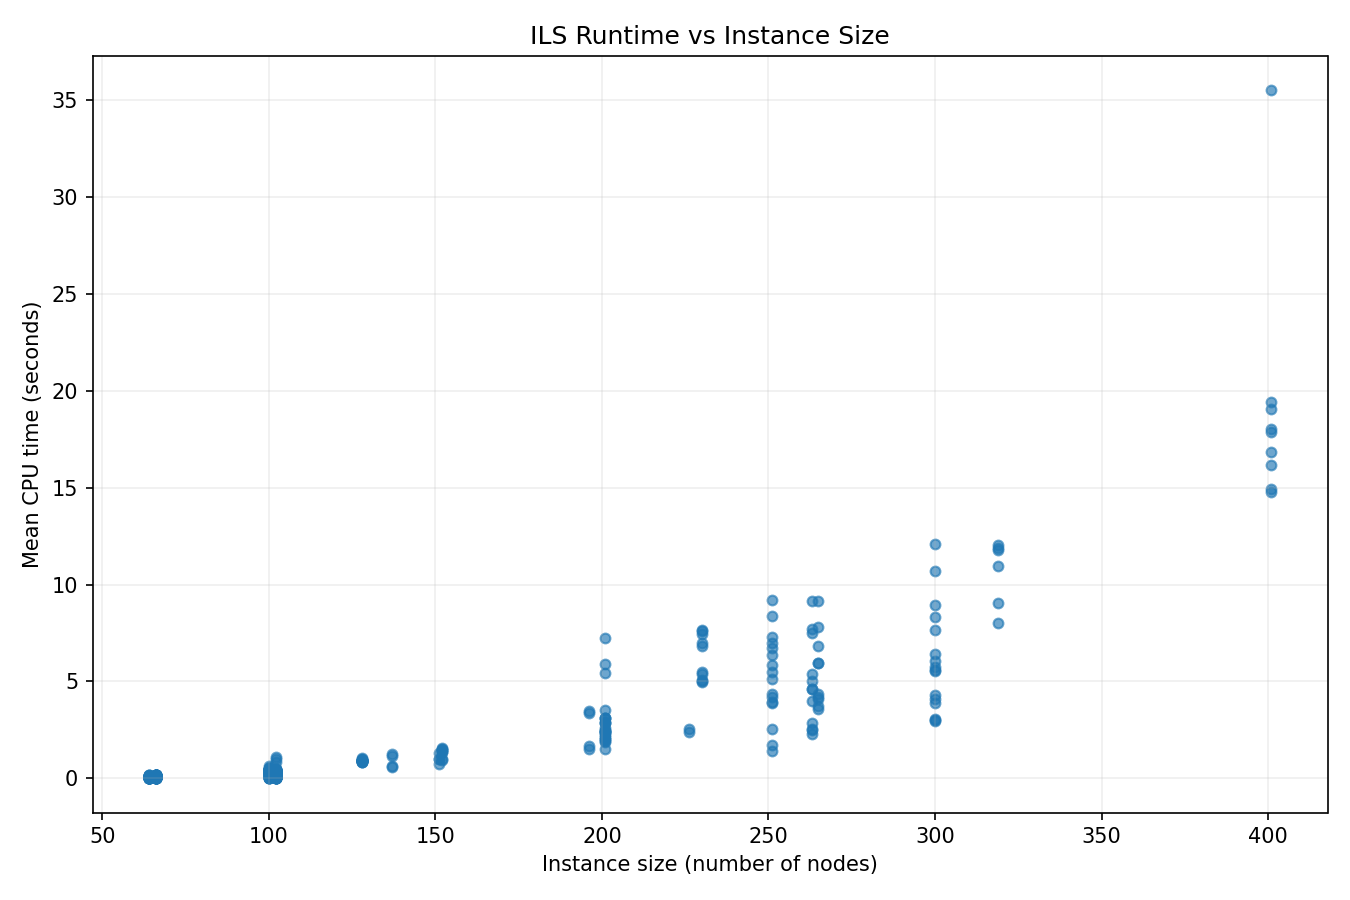

The data file committed next to this chart (first rows):
dataset, instance, num_nodes, mean_cpu_time_seconds
chao, p4.2.a.txt, 100, 0.06923
chao, p4.2.b.txt, 100, 0.08793
chao, p4.2.c.txt, 100, 0.122
chao, p4.2.d.txt, 100, 0.1744
chao, p4.2.e.txt, 100, 0.2592
chao, p4.2.f.txt, 100, 0.2318
chao, p4.2.g.txt, 100, 0.2803
chao, p4.2.h.txt, 100, 0.3147
chao, p4.2.i.txt, 100, 0.3204
chao, p4.2.j.txt, 100, 0.3809
chao, p4.2.k.txt, 100, 0.4145
chao, p4.2.l.txt, 100, 0.4372
chao, p4.2.m.txt, 100, 0.4199
chao, p4.2.n.txt, 100, 0.4071
chao, p4.2.o.txt, 100, 0.4922
chao, p4.2.p.txt, 100, 0.4444
chao, p4.2.q.txt, 100, 0.439
chao, p4.2.r.txt, 100, 0.5135
chao, p4.2.s.txt, 100, 0.541
chao, p4.2.t.txt, 100, 0.5049
chao, p4.3.a.txt, 100, 0.01179
chao, p4.3.b.txt, 100, 0.0291
chao, p4.3.c.txt, 100, 0.08197
chao, p4.3.d.txt, 100, 0.1282
chao, p4.3.e.txt, 100, 0.1801
chao, p4.3.f.txt, 100, 0.2216
chao, p4.3.g.txt, 100, 0.2286
chao, p4.3.h.txt, 100, 0.2721
chao, p4.3.i.txt, 100, 0.304
chao, p4.3.j.txt, 100, 0.3554
chao, p4.3.k.txt, 100, 0.3924
chao, p4.3.l.txt, 100, 0.364
chao, p4.3.m.txt, 100, 0.3891
chao, p4.3.n.txt, 100, 0.4184
chao, p4.3.o.txt, 100, 0.4061
chao, p4.3.p.txt, 100, 0.4261
chao, p4.3.q.txt, 100, 0.4419
chao, p4.3.r.txt, 100, 0.4338
chao, p4.3.s.txt, 100, 0.5006
chao, p4.3.t.txt, 100, 0.6333
chao, p4.4.a.txt, 100, 0.01714
chao, p4.4.b.txt, 100, 0.01527
chao, p4.4.c.txt, 100, 0.01268
chao, p4.4.d.txt, 100, 0.04168
chao, p4.4.e.txt, 100, 0.09878
chao, p4.4.f.txt, 100, 0.2224
chao, p4.4.g.txt, 100, 0.2006
chao, p4.4.h.txt, 100, 0.2251
chao, p4.4.i.txt, 100, 0.2891
chao, p4.4.j.txt, 100, 0.2976
chao, p4.4.k.txt, 100, 0.3588
chao, p4.4.l.txt, 100, 0.366
chao, p4.4.m.txt, 100, 0.4071
chao, p4.4.n.txt, 100, 0.4222
chao, p4.4.o.txt, 100, 0.4416
chao, p4.4.p.txt, 100, 0.4062
chao, p4.4.q.txt, 100, 0.4421
chao, p4.4.r.txt, 100, 0.4513
chao, p4.4.s.txt, 100, 0.4528
chao, p4.4.t.txt, 100, 0.4508
... 329 more rows
